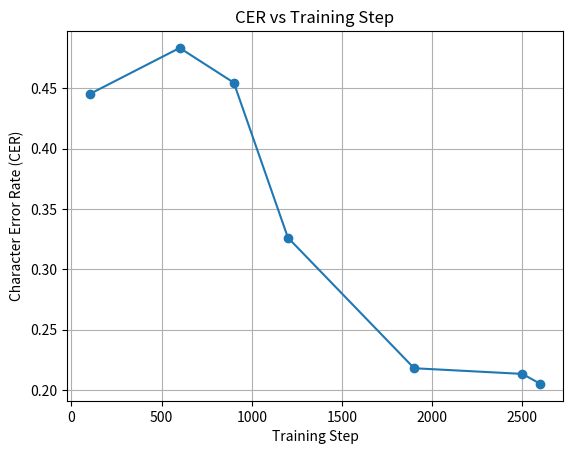

This figure's Python source:
import matplotlib.pyplot as plt

steps = [100, 600, 900, 1200, 1900, 2500, 2600]
cer = [0.4452, 0.4835, 0.4547, 0.3263, 0.2181, 0.2134, 0.2051]

plt.figure()
plt.plot(steps, cer, marker='o')
plt.xlabel("Training Step")
plt.ylabel("Character Error Rate (CER)")
plt.title("CER vs Training Step")
plt.grid(True)
plt.show()
